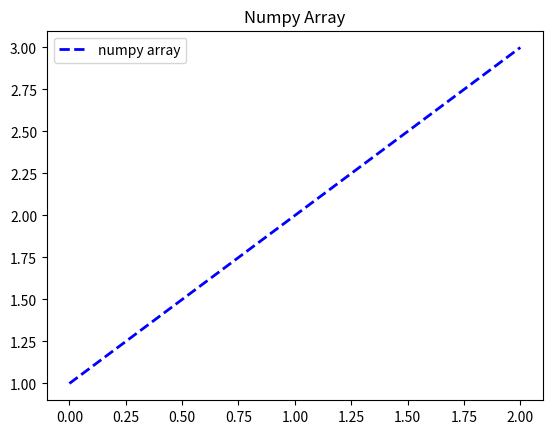

Source code (Python):
def function(x,y,z):
    
    import numpy as np
    print(x,y,z)
    x,y,z = float(x), float(y), float(z)
    print(x,y,z)

    a = np.array([x,y,z])    
    
    integral = np.trapz([x,y,z])

    import matplotlib
    matplotlib.use('Agg')
    import matplotlib.pyplot as plt
    plt.title('Numpy Array')
    plt.plot(a, 'b--', label = 'numpy array', linewidth=2.0)
    plt.legend(loc = 'upper left')
    # plt.savefig('C:\\Users\\chericks\\Desktop\\Python\\LabVIEW\\plot.jpeg')
    plt.savefig('C:\\Users\\USUARIO\\Documents\\vstudiocode\\labVIEW\\plot.jpeg')

    plt.close()
    
    import scipy.constants as sc
    speed_of_light = sc.c    
    return ('O resultado é: '+str(a)+ ', a integral é: '+str(integral))

function("1","2","3")
